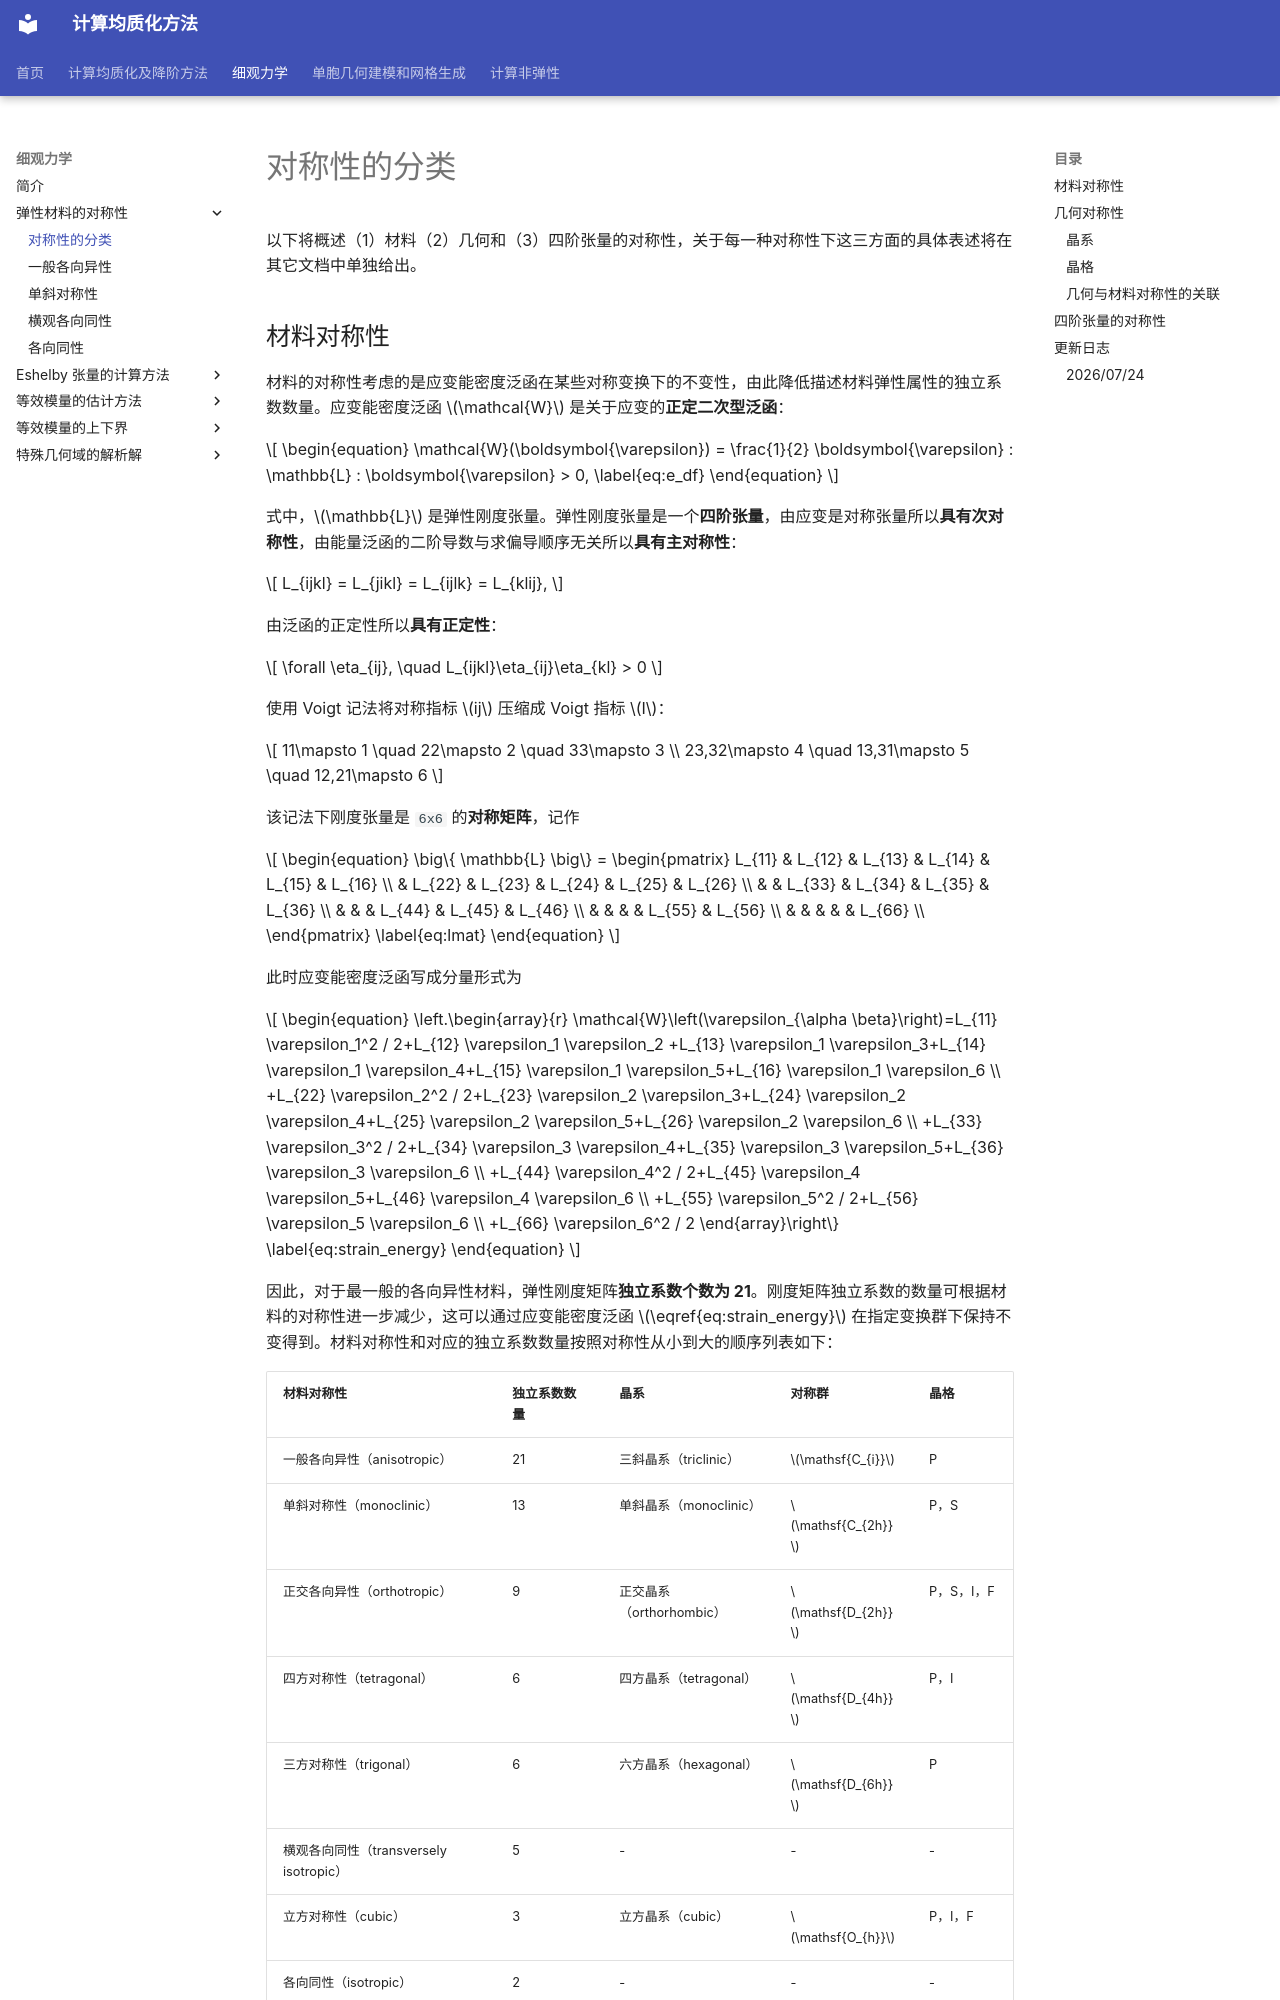

repository: qiuxiaohuo/C21GroupWeb-public · page: _mmech/材料和几何的对称性/0-对称性的分类/index.html · generator: mkdocs

# 对称性的分类

以下将概述（1）材料（2）几何和（3）四阶张量的对称性，关于每一种对称性下这三方面的具体表述将在其它文档中单独给出。

## 材料对称性

材料的对称性考虑的是应变能密度泛函在某些对称变换下的不变性，由此降低描述材料弹性属性的独立系数数量。应变能密度泛函 $\mathcal{W}$ 是关于应变的**正定二次型泛函**：

$$
\begin{equation}
\mathcal{W}(\boldsymbol{\varepsilon}) = \frac{1}{2} \boldsymbol{\varepsilon} : \mathbb{L} : \boldsymbol{\varepsilon} > 0,
\label{eq:e_df}
\end{equation}
$$

式中，$\mathbb{L}$ 是弹性刚度张量。弹性刚度张量是一个**四阶张量**，由应变是对称张量所以**具有次对称性**，由能量泛函的二阶导数与求偏导顺序无关所以**具有主对称性**：

$$
L_{ijkl} = L_{jikl} = L_{ijlk} = L_{klij},
$$

由泛函的正定性所以**具有正定性**：

$$
\forall \eta_{ij}, \quad L_{ijkl}\eta_{ij}\eta_{kl} > 0
$$

使用 Voigt 记法将对称指标 $ij$ 压缩成 Voigt 指标 $I$：

$$
11\mapsto 1 \quad 22\mapsto 2 \quad 33\mapsto 3 \\ 
23,32\mapsto 4 \quad 13,31\mapsto 5 \quad 12,21\mapsto 6
$$

该记法下刚度张量是 `6x6` 的**对称矩阵**，记作

$$
\begin{equation}
\big\{ \mathbb{L} \big\}
= \begin{pmatrix}
L_{11} & L_{12} & L_{13} & L_{14} & L_{15} & L_{16} \\
       & L_{22} & L_{23} & L_{24} & L_{25} & L_{26} \\
       &        & L_{33} & L_{34} & L_{35} & L_{36} \\
       &        &        & L_{44} & L_{45} & L_{46} \\
       &        &        &        & L_{55} & L_{56} \\
       &        &        &        &        & L_{66} \\
\end{pmatrix}
\label{eq:lmat}
\end{equation}
$$

此时应变能密度泛函写成分量形式为

$$
\begin{equation}
\left.\begin{array}{r}
\mathcal{W}\left(\varepsilon_{\alpha \beta}\right)=L_{11} \varepsilon_1^2 / 2+L_{12} \varepsilon_1 \varepsilon_2 +L_{13} \varepsilon_1 \varepsilon_3+L_{14} \varepsilon_1 \varepsilon_4+L_{15} \varepsilon_1 \varepsilon_5+L_{16} \varepsilon_1 \varepsilon_6 \\
+L_{22} \varepsilon_2^2 / 2+L_{23} \varepsilon_2 \varepsilon_3+L_{24} \varepsilon_2 \varepsilon_4+L_{25} \varepsilon_2 \varepsilon_5+L_{26} \varepsilon_2 \varepsilon_6 \\
+L_{33} \varepsilon_3^2 / 2+L_{34} \varepsilon_3 \varepsilon_4+L_{35} \varepsilon_3 \varepsilon_5+L_{36} \varepsilon_3 \varepsilon_6 \\
+L_{44} \varepsilon_4^2 / 2+L_{45} \varepsilon_4 \varepsilon_5+L_{46} \varepsilon_4 \varepsilon_6 \\
+L_{55} \varepsilon_5^2 / 2+L_{56} \varepsilon_5 \varepsilon_6 \\
+L_{66} \varepsilon_6^2 / 2
\end{array}\right\}
\label{eq:strain_energy}
\end{equation}
$$

因此，对于最一般的各向异性材料，弹性刚度矩阵**独立系数个数为 21**。刚度矩阵独立系数的数量可根据材料的对称性进一步减少，这可以通过应变能密度泛函 $\eqref{eq:strain_energy}$ 在指定变换群下保持不变得到。材料对称性和对应的独立系数数量按照对称性从小到大的顺序列表如下：
